The GitHub repository SaadQacif/Saad-MLOps-Project contains a labelled image folder "split" with 3 categories: potato early blight, potato late blight, potato healthy. Examples follow, each with its label.

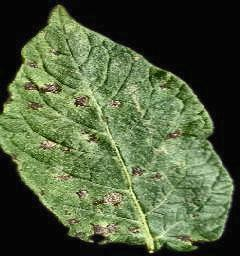
Label: potato early blight

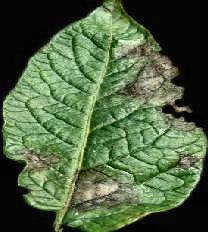
Label: potato late blight

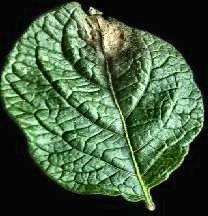
Label: potato late blight

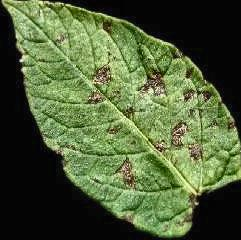
Label: potato early blight

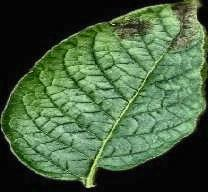
Label: potato late blight

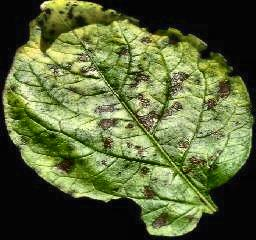
Label: potato early blight
